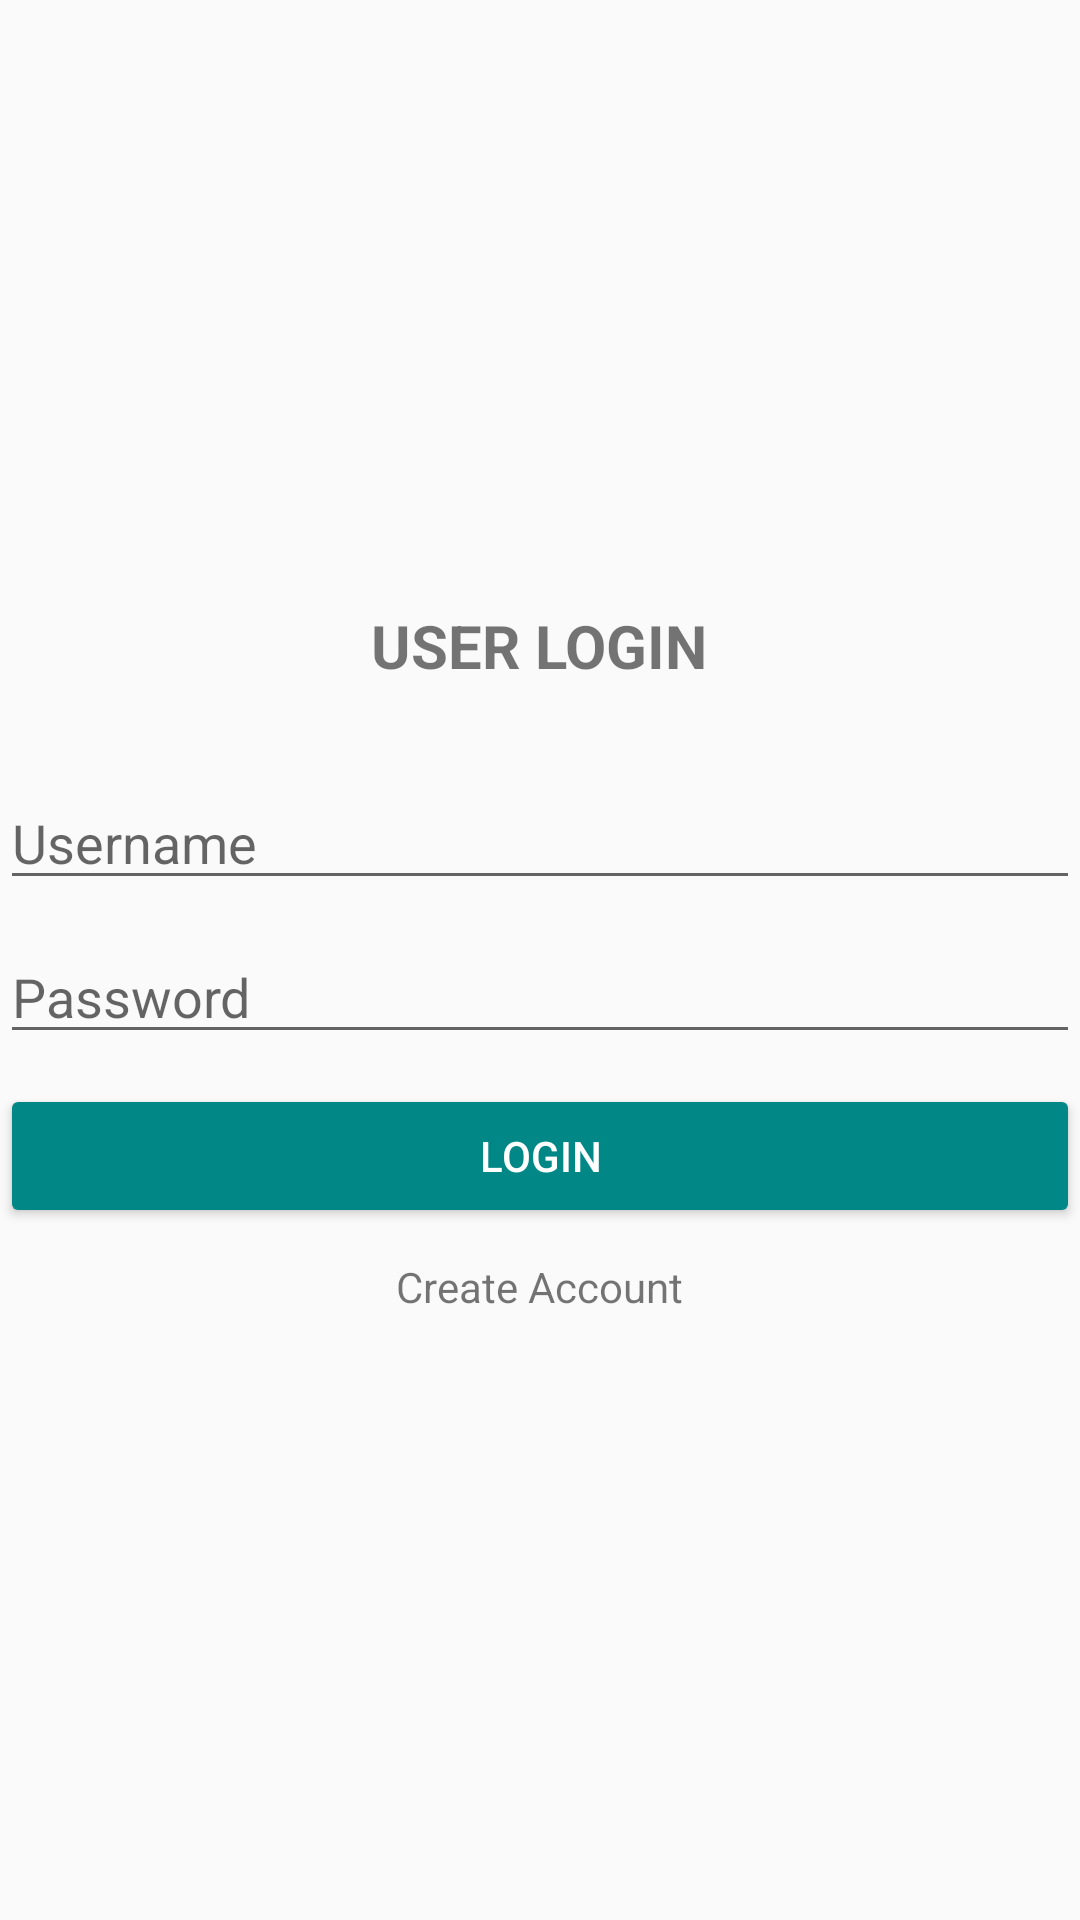

Produce the Android XML layout that renders to this screen, including the resource entries it uses.
<!-- AndroidManifest.xml: application theme AppTheme -->
<!-- res/layout/activity_login.xml -->
<?xml version="1.0" encoding="utf-8"?>
<LinearLayout
    xmlns:android="http://schemas.android.com/apk/res/android"
    xmlns:tools="http://schemas.android.com/tools"
    android:layout_width="match_parent"
    android:layout_height="match_parent"
    android:layout_marginLeft="30dp"
    android:layout_marginRight="30dp"
    android:orientation="vertical"
    android:gravity="center"
    tools:context=".ui.LoginActivity">

    <TextView
        android:layout_width="wrap_content"
        android:layout_height="wrap_content"
        android:text="@string/user_login"
        android:layout_margin="30dp"
        android:textStyle="bold"
        android:textSize="20sp"/>

    <EditText
        android:id="@+id/txUsername"
        android:layout_width="match_parent"
        android:layout_height="wrap_content"
        android:layout_marginBottom="10dp"
        android:hint="@string/username"
        android:inputType="textPersonName"
        tools:ignore="Autofill" />

    <EditText
        android:id="@+id/txPassword"
        android:layout_width="match_parent"
        android:layout_height="wrap_content"
        android:layout_marginBottom="10dp"
        android:hint="@string/password"
        android:inputType="textPassword"
        tools:ignore="Autofill" />

    <Button
        android:id="@+id/btnLogin"
        android:layout_width="match_parent"
        android:layout_height="wrap_content"
        android:text="@string/login"
        android:layout_marginBottom="10dp"
        style="@style/Widget.AppCompat.Button.Colored"/>

    <TextView
        android:id="@+id/tvCreateAccount"
        android:layout_width="wrap_content"
        android:layout_height="wrap_content"
        android:text="@string/create_account"
        android:layout_marginBottom="30dp"/>
</LinearLayout>
<!-- resources referenced by this layout -->
<resources>
  <string name="create_account">Create Account</string>
  <string name="login">Login</string>
  <string name="password">Password</string>
  <string name="user_login">USER LOGIN</string>
  <string name="username">Username</string>
  <style name="AppTheme" parent="Theme.AppCompat.Light.DarkActionBar">
          <item name="colorPrimary">#FF018786</item>
          <item name="colorPrimaryDark">@color/colorPrimaryDark</item>
          <item name="colorAccent">#FF018786</item>
      </style>
  <color name="colorPrimaryDark">#000000</color>
</resources>
